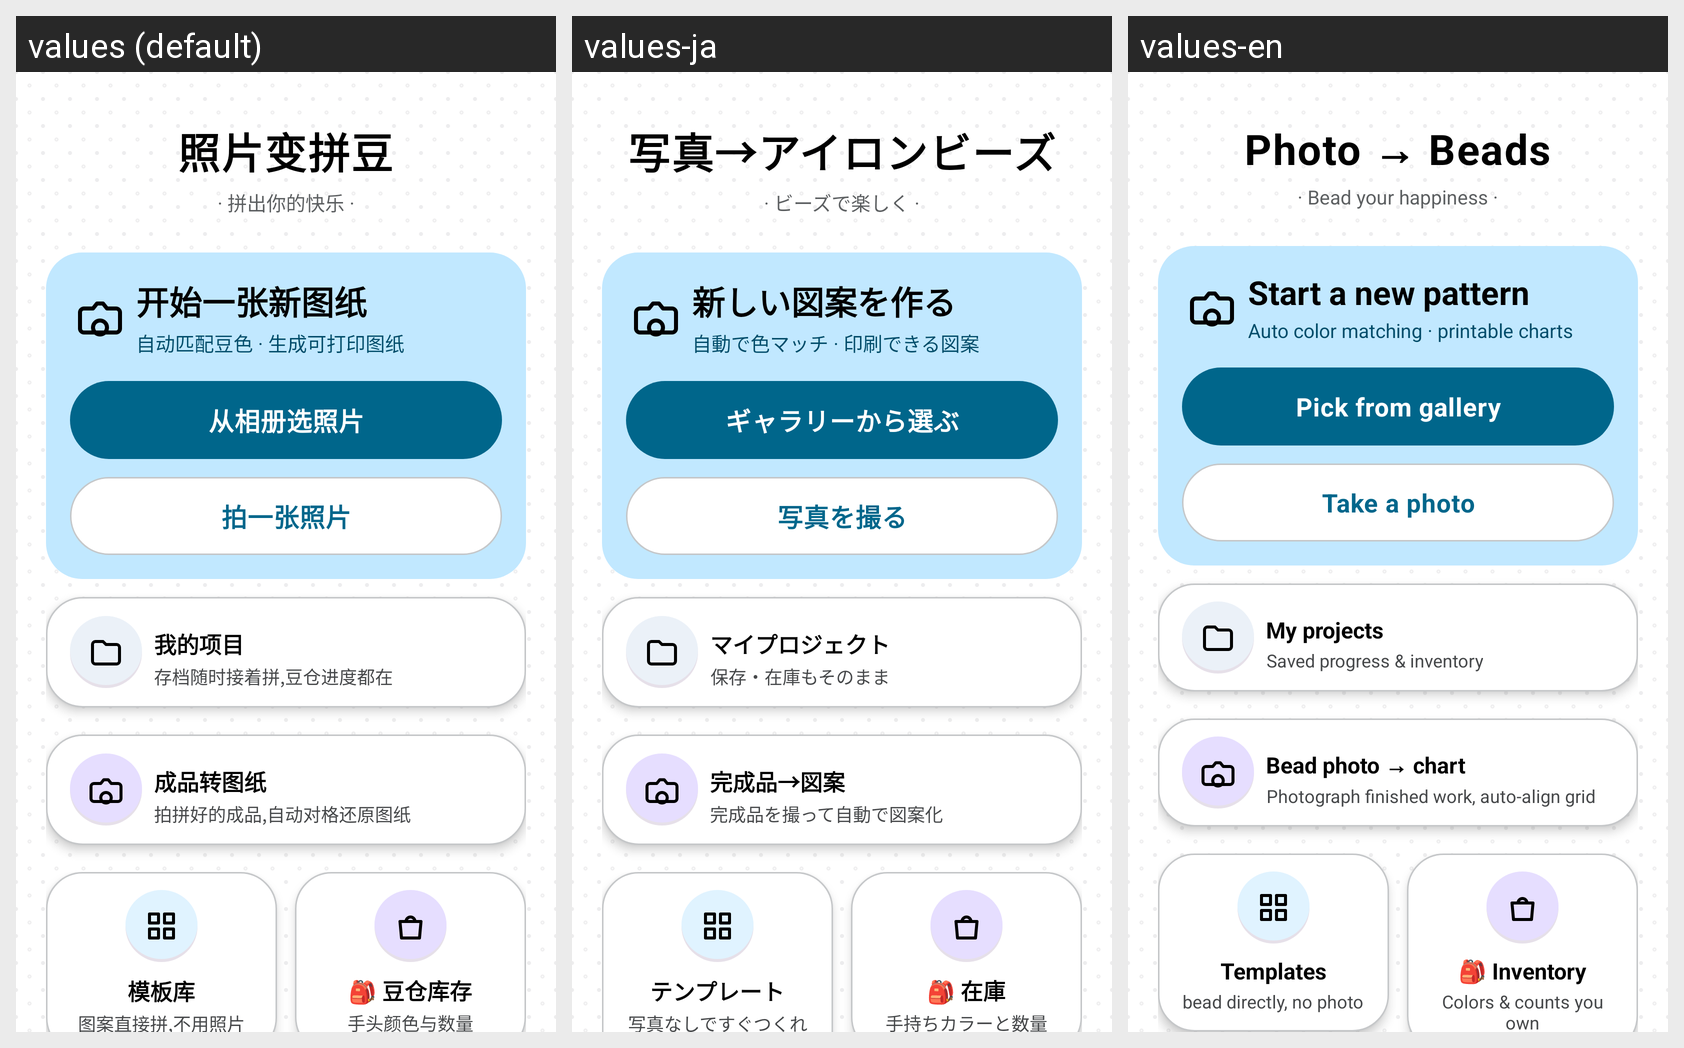

Here is an Android app screen in its default locale and in the app's own translations. Write out the translated-string differences for the strings that appear on this screen.
Android screen res/layout/activity_main.xml rendered under 3 locales, left to right: values (default), values-ja, values-en. Device: Nexus 5 (rendered at 1080×1920; each locale shown at half size, 540×960, under a caption strip naming it); theme AppTheme.
Strings drawn on this screen, with the default value and each locale's value (text and hints the layout hard-codes, and strings that could not be matched under every locale, appear in the picture but are not listed):

app_name
  values: 照片变拼豆
  values-ja: 写真→アイロンビーズ
  values-en: Photo → Beads

main_footer
  values: · 拼出你的快乐 ·
  values-ja: · ビーズで楽しく ·
  values-en: · Bead your happiness ·

main_new_title
  values: 开始一张新图纸
  values-ja: 新しい図案を作る
  values-en: Start a new pattern

main_new_desc
  values: 自动匹配豆色 · 生成可打印图纸
  values-ja: 自動で色マッチ · 印刷できる図案
  values-en: Auto color matching · printable charts

main_pick_gallery
  values: 从相册选照片
  values-ja: ギャラリーから選ぶ
  values-en: Pick from gallery

main_pick_camera
  values: 拍一张照片
  values-ja: 写真を撮る
  values-en: Take a photo

tool_projects
  values: 我的项目
  values-ja: マイプロジェクト
  values-en: My projects

tool_projects_desc
  values: 存档随时接着拼,豆仓进度都在
  values-ja: 保存・在庫もそのまま
  values-en: Saved progress & inventory

tool_bead_photo
  values: 成品转图纸
  values-ja: 完成品→図案
  values-en: Bead photo → chart

tool_bead_photo_desc
  values: 拍拼好的成品,自动对格还原图纸
  values-ja: 完成品を撮って自動で図案化
  values-en: Photograph finished work, auto-align grid

tool_templates
  values: 模板库
  values-ja: テンプレート
  values-en: Templates

tool_templates_desc
  values: 图案直接拼,不用照片
  values-ja: 写真なしですぐつくれる図案
  values-en: bead directly, no photo

tool_inventory
  values: 🎒 豆仓库存
  values-ja: 🎒 在庫
  values-en: 🎒 Inventory

tool_inventory_desc
  values: 手头颜色与数量
  values-ja: 手持ちカラーと数量
  values-en: Colors & counts you own
